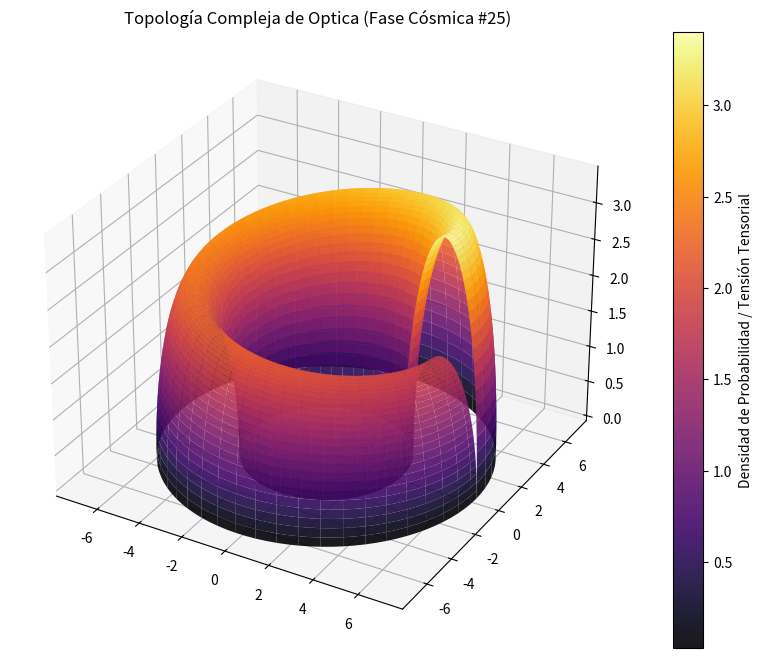

The matplotlib source for this figure:
%matplotlib inline
# Simulación Cósmica: Optica - Variante 25
import numpy as np
import matplotlib.pyplot as plt
from mpl_toolkits.mplot3d import Axes3D

# Parámetros Físicos Cuánticos/Relativistas
alpha = 5.253
beta = 1.692
gamma = 3.424

u = np.linspace(0, 2 * np.pi, 100)
v = np.linspace(0, np.pi, 100)
U, V = np.meshgrid(u, v)

# Topología Espacio-Temporal Avanzada (Fase Cósmica)
X = (alpha + beta * np.cos(V)) * np.cos(U)
Y = (alpha + beta * np.cos(V)) * np.sin(U)
Z = gamma * np.sin(V) * np.exp(-U/10)

fig = plt.figure(figsize=(12, 8))
ax = fig.add_subplot(111, projection='3d')
surf = ax.plot_surface(X, Y, Z, cmap='inferno', edgecolor='none', alpha=0.9)

fig.colorbar(surf, ax=ax, label='Densidad de Probabilidad / Tensión Tensorial')
plt.title(r'Topología Compleja de Optica (Fase Cósmica #25)')
plt.show()
